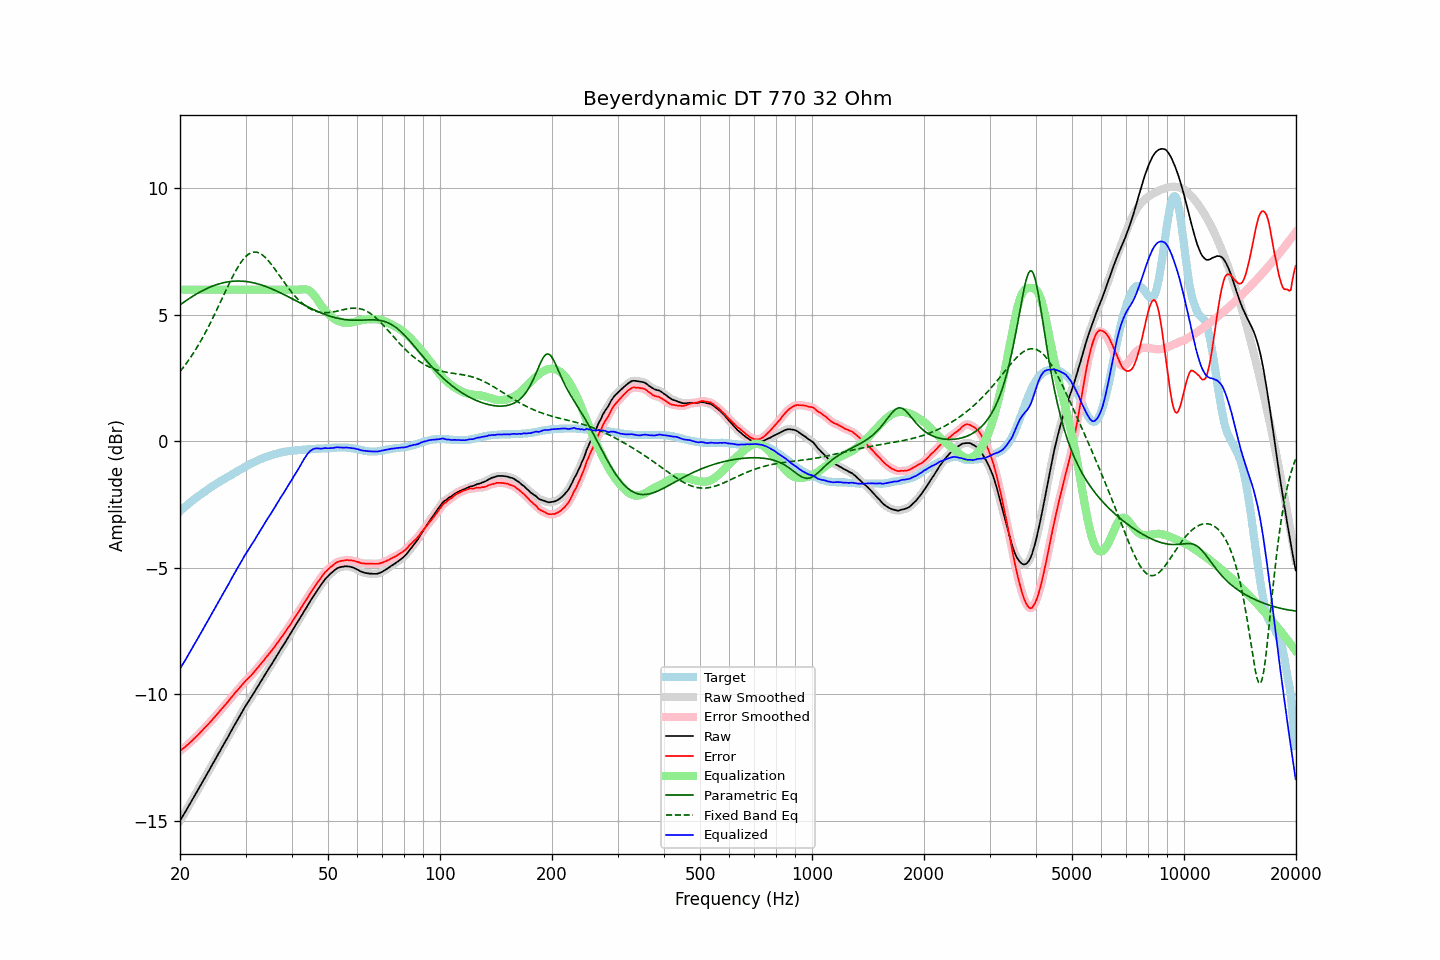

The data file committed next to this chart (first rows):
frequency, raw, error, smoothed, error_smoothed, equalization, parametric_eq, fixed_band_eq, equalized_raw, equalized_smoothed, target
20.00, -14.99, -12.23, -14.99, -12.23, 6.00, 5.40, 2.76, -8.99, -8.99, -2.76
20.20, -14.88, -12.18, -14.88, -12.18, 6.00, 5.44, 2.84, -8.88, -8.88, -2.70
20.40, -14.77, -12.12, -14.78, -12.13, 6.00, 5.49, 2.92, -8.77, -8.78, -2.65
20.61, -14.67, -12.09, -14.67, -12.08, 6.00, 5.53, 3.01, -8.67, -8.67, -2.59
20.81, -14.56, -12.02, -14.56, -12.03, 6.00, 5.58, 3.09, -8.56, -8.56, -2.54
21.02, -14.45, -11.97, -14.45, -11.97, 6.00, 5.62, 3.18, -8.45, -8.45, -2.48
21.23, -14.34, -11.91, -14.34, -11.91, 6.00, 5.66, 3.27, -8.34, -8.34, -2.43
21.44, -14.23, -11.85, -14.23, -11.86, 6.00, 5.70, 3.36, -8.23, -8.23, -2.38
21.66, -14.12, -11.80, -14.12, -11.79, 6.00, 5.74, 3.46, -8.12, -8.12, -2.33
21.87, -14.01, -11.73, -14.01, -11.74, 6.00, 5.78, 3.56, -8.01, -8.01, -2.28
22.09, -13.90, -11.67, -13.90, -11.67, 6.00, 5.82, 3.66, -7.90, -7.90, -2.23
22.31, -13.79, -11.61, -13.79, -11.61, 6.00, 5.86, 3.77, -7.79, -7.79, -2.18
22.54, -13.68, -11.55, -13.68, -11.55, 6.00, 5.89, 3.87, -7.68, -7.68, -2.14
22.76, -13.57, -11.48, -13.57, -11.48, 6.00, 5.93, 3.98, -7.57, -7.57, -2.09
22.99, -13.46, -11.42, -13.46, -11.41, 6.00, 5.96, 4.10, -7.46, -7.46, -2.05
23.22, -13.34, -11.35, -13.35, -11.35, 6.00, 5.99, 4.21, -7.34, -7.35, -2.00
23.45, -13.23, -11.27, -13.23, -11.28, 6.00, 6.02, 4.33, -7.23, -7.23, -1.96
23.69, -13.12, -11.22, -13.12, -11.21, 6.00, 6.05, 4.45, -7.12, -7.12, -1.91
23.92, -13.01, -11.14, -13.01, -11.14, 6.00, 6.08, 4.57, -7.01, -7.01, -1.87
24.16, -12.89, -11.07, -12.90, -11.08, 6.00, 6.11, 4.70, -6.89, -6.90, -1.82
24.40, -12.78, -11.00, -12.78, -11.01, 6.00, 6.14, 4.83, -6.78, -6.78, -1.78
24.65, -12.67, -10.94, -12.67, -10.93, 6.00, 6.16, 4.96, -6.67, -6.67, -1.74
24.89, -12.56, -10.86, -12.56, -10.86, 6.00, 6.18, 5.09, -6.56, -6.56, -1.70
25.14, -12.44, -10.78, -12.45, -10.79, 6.00, 6.20, 5.22, -6.44, -6.45, -1.66
25.39, -12.33, -10.71, -12.33, -10.71, 6.00, 6.22, 5.35, -6.33, -6.33, -1.62
25.65, -12.22, -10.65, -12.22, -10.64, 6.00, 6.24, 5.49, -6.22, -6.22, -1.58
25.91, -12.10, -10.57, -12.11, -10.57, 6.00, 6.26, 5.63, -6.10, -6.11, -1.54
26.16, -11.99, -10.49, -11.99, -10.49, 6.00, 6.27, 5.76, -5.99, -5.99, -1.50
26.43, -11.88, -10.42, -11.88, -10.42, 6.00, 6.29, 5.90, -5.88, -5.88, -1.47
26.69, -11.77, -10.34, -11.77, -10.34, 6.00, 6.30, 6.03, -5.77, -5.77, -1.43
26.96, -11.66, -10.28, -11.66, -10.27, 6.00, 6.31, 6.17, -5.66, -5.66, -1.39
27.23, -11.54, -10.19, -11.55, -10.19, 6.00, 6.32, 6.30, -5.54, -5.55, -1.36
27.50, -11.43, -10.12, -11.43, -10.11, 6.00, 6.33, 6.42, -5.43, -5.43, -1.32
27.77, -11.31, -10.03, -11.31, -10.03, 6.00, 6.33, 6.55, -5.31, -5.31, -1.28
28.05, -11.20, -9.95, -11.20, -9.96, 6.00, 6.34, 6.67, -5.20, -5.20, -1.25
28.33, -11.09, -9.88, -11.09, -9.89, 6.00, 6.34, 6.78, -5.09, -5.09, -1.21
28.62, -10.98, -9.82, -10.98, -9.81, 6.00, 6.34, 6.89, -4.98, -4.98, -1.17
28.90, -10.87, -9.74, -10.87, -9.74, 6.00, 6.34, 6.99, -4.87, -4.87, -1.13
29.19, -10.76, -9.66, -10.76, -9.67, 6.00, 6.34, 7.09, -4.76, -4.76, -1.10
29.48, -10.65, -9.59, -10.65, -9.59, 6.00, 6.33, 7.17, -4.65, -4.65, -1.06
29.78, -10.53, -9.52, -10.54, -9.52, 6.00, 6.33, 7.25, -4.53, -4.54, -1.02
30.08, -10.43, -9.45, -10.43, -9.45, 6.00, 6.32, 7.32, -4.43, -4.43, -0.99
30.38, -10.33, -9.39, -10.33, -9.39, 6.00, 6.31, 7.37, -4.33, -4.33, -0.95
30.68, -10.24, -9.33, -10.24, -9.33, 6.00, 6.30, 7.42, -4.24, -4.24, -0.92
30.99, -10.14, -9.27, -10.14, -9.26, 6.00, 6.29, 7.45, -4.14, -4.14, -0.88
31.30, -10.04, -9.20, -10.04, -9.19, 6.00, 6.28, 7.47, -4.04, -4.04, -0.85
31.61, -9.93, -9.12, -9.94, -9.12, 6.00, 6.27, 7.49, -3.93, -3.94, -0.82
31.93, -9.83, -9.05, -9.83, -9.04, 6.00, 6.25, 7.49, -3.83, -3.83, -0.79
32.24, -9.72, -8.96, -9.72, -8.97, 6.00, 6.23, 7.48, -3.72, -3.72, -0.76
32.57, -9.62, -8.90, -9.62, -8.89, 6.00, 6.22, 7.45, -3.62, -3.62, -0.73
32.89, -9.51, -8.81, -9.51, -8.82, 6.00, 6.20, 7.42, -3.51, -3.51, -0.70
33.22, -9.41, -8.73, -9.41, -8.74, 6.00, 6.18, 7.38, -3.41, -3.41, -0.68
33.55, -9.31, -8.66, -9.31, -8.66, 6.00, 6.16, 7.33, -3.31, -3.31, -0.65
33.89, -9.20, -8.58, -9.21, -8.58, 6.00, 6.13, 7.28, -3.20, -3.21, -0.63
34.23, -9.10, -8.50, -9.10, -8.50, 6.00, 6.11, 7.21, -3.10, -3.10, -0.61
34.57, -9.00, -8.42, -9.00, -8.42, 6.00, 6.09, 7.14, -3.00, -3.00, -0.58
34.92, -8.90, -8.35, -8.90, -8.35, 6.00, 6.06, 7.06, -2.90, -2.90, -0.56
35.27, -8.80, -8.27, -8.80, -8.27, 6.00, 6.03, 6.98, -2.80, -2.80, -0.54
35.62, -8.70, -8.19, -8.70, -8.18, 6.00, 6.01, 6.90, -2.70, -2.70, -0.52
35.97, -8.60, -8.10, -8.60, -8.10, 6.00, 5.98, 6.81, -2.60, -2.60, -0.50
... 635 more rows
